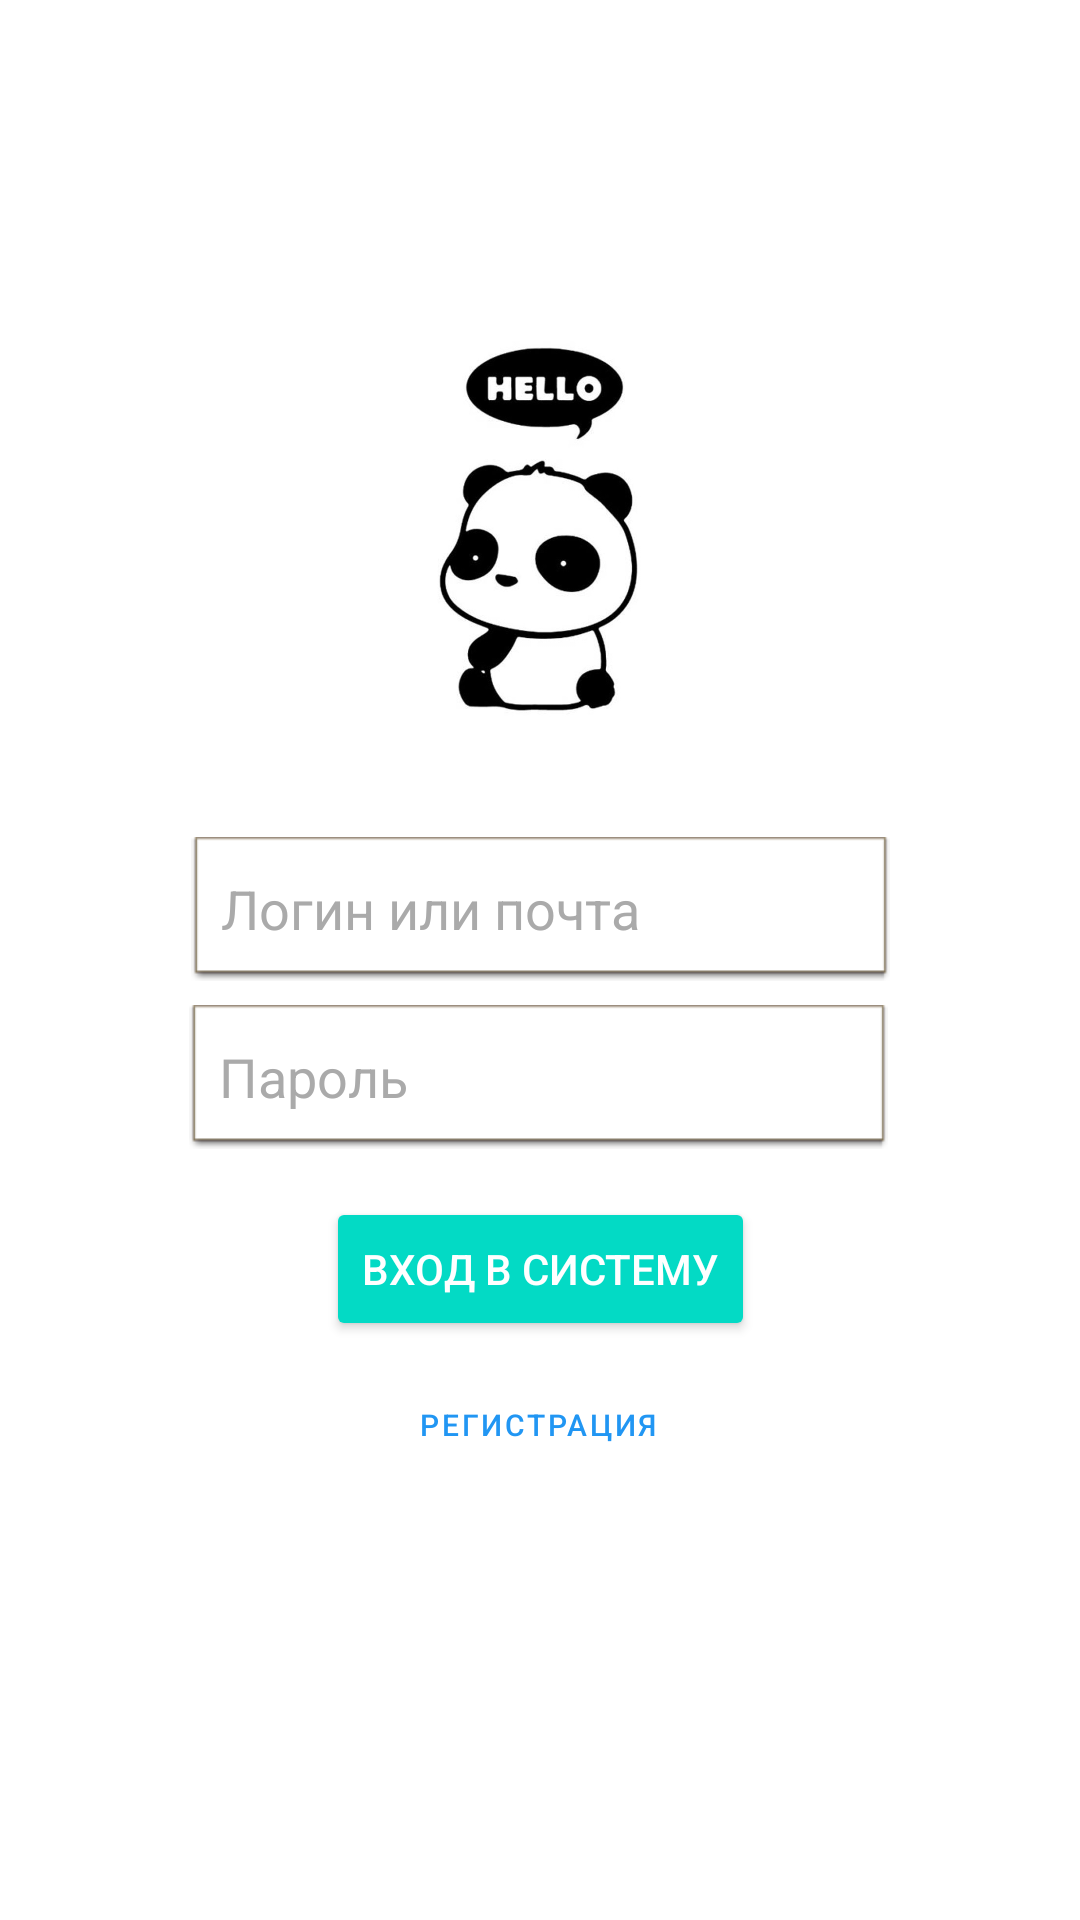

Layout XML and referenced resources for this Android screen:
<!-- AndroidManifest.xml: application theme Theme.MyApplication -->
<!-- res/layout/activity_main.xml -->
<?xml version="1.0" encoding="utf-8"?>
<androidx.constraintlayout.widget.ConstraintLayout xmlns:android="http://schemas.android.com/apk/res/android"
    xmlns:app="http://schemas.android.com/apk/res-auto"
    xmlns:tools="http://schemas.android.com/tools"
    android:layout_width="match_parent"
    android:layout_height="match_parent"
    android:background="@color/white"
    tools:context=".MainActivity">

    <EditText
        android:id="@+id/password"
        android:layout_width="233dp"
        android:layout_height="48dp"
        android:layout_marginTop="8dp"
        android:background="@android:drawable/editbox_dropdown_light_frame"
        android:ems="10"
        android:hint="Пароль"
        android:inputType="textPassword"
        android:padding="10dp"
        android:textColor="@color/black"
        android:textColorHint="@android:color/darker_gray"
        app:layout_constraintEnd_toEndOf="parent"
        app:layout_constraintHorizontal_bias="0.497"
        app:layout_constraintStart_toStartOf="parent"
        app:layout_constraintTop_toBottomOf="@+id/loginEmail" />

    <ImageView
        android:id="@+id/imageHello"
        android:layout_width="130dp"
        android:layout_height="139dp"
        android:layout_marginTop="80dp"
        android:layout_marginBottom="6dp"
        app:layout_constraintBottom_toTopOf="@+id/loginEmail"
        app:layout_constraintEnd_toEndOf="parent"
        app:layout_constraintHorizontal_bias="0.498"
        app:layout_constraintStart_toStartOf="parent"
        app:layout_constraintTop_toTopOf="parent"
        app:srcCompat="@drawable/hellopanda" />

    <TextView
        android:id="@+id/errorMesage"
        android:layout_width="wrap_content"
        android:layout_height="wrap_content"
        android:layout_marginBottom="14dp"
        android:background="@drawable/round"
        android:textColor="?attr/colorError"
        app:layout_constraintBottom_toTopOf="@+id/loginEmail"
        app:layout_constraintEnd_toEndOf="parent"
        app:layout_constraintStart_toStartOf="parent"
        app:layout_constraintTop_toBottomOf="@+id/imageHello" />

    <Button
        android:id="@+id/btnLogIn"
        android:layout_width="wrap_content"
        android:layout_height="wrap_content"
        android:layout_marginTop="16dp"
        android:backgroundTint="@color/teal_200"
        android:onClick="moveToLastSolutions"
        android:text="Вход в систему"
        android:textColor="@color/white"
        app:layout_constraintEnd_toEndOf="parent"
        app:layout_constraintStart_toStartOf="parent"
        app:layout_constraintTop_toBottomOf="@+id/password"
        tools:text="Вход в систему" />

    <Button
        android:id="@+id/btnMoveToLogIn"
        style="@style/Widget.MaterialComponents.Button.TextButton"
        android:layout_width="wrap_content"
        android:layout_height="wrap_content"
        android:layout_marginTop="4dp"
        android:onClick="moveToRegistration"
        android:text="Регистрация"
        android:textColor="#2196F3"
        android:textSize="10dp"
        app:layout_constraintEnd_toEndOf="parent"
        app:layout_constraintHorizontal_bias="0.498"
        app:layout_constraintStart_toStartOf="parent"
        app:layout_constraintTop_toBottomOf="@+id/btnLogIn" />

    <EditText
        android:id="@+id/loginEmail"
        android:layout_width="233dp"
        android:layout_height="48dp"
        android:layout_marginTop="14dp"
        android:background="@android:drawable/editbox_dropdown_light_frame"
        android:ems="10"
        android:hint="Логин или почта"
        android:inputType="textPersonName"
        android:padding="10dp"
        android:textColor="@color/black"
        android:textColorHint="@android:color/darker_gray"
        app:layout_constraintEnd_toEndOf="parent"
        app:layout_constraintStart_toStartOf="parent"
        app:layout_constraintTop_toBottomOf="@+id/errorMesage" />

</androidx.constraintlayout.widget.ConstraintLayout>
<!-- resources referenced by this layout -->
<resources>
  <!-- drawable hellopanda: jpg bitmap (drawable, 52314 bytes) -->
  <!-- drawable round (drawable) -->
  <?xml version="1.0" encoding="utf-8"?>
  <shape xmlns:android="http://schemas.android.com/apk/res/android"
      android:shape="rectangle">
      <solid android:color="#A9FFCDD2" />
      <corners android:radius="25dp" />
  </shape>
  <style name="Theme.MyApplication" parent="Theme.MaterialComponents.DayNight.DarkActionBar">
          
          <item name="colorPrimary">@color/teal_200</item>
          <item name="colorPrimaryVariant">@color/teal_700</item>
          <item name="colorOnPrimary">@color/white</item>
          
          <item name="colorSecondary">@color/teal_200</item>
          <item name="colorSecondaryVariant">@color/teal_700</item>
          <item name="colorOnSecondary">@color/black</item>
          
          <item name="android:statusBarColor" tools:targetApi="l">?attr/colorPrimaryVariant</item>
          
      </style>
  <!-- not gathered from this repository: default colours our renderer supplied (Android Studio template values) -->
  <color name="teal_200">#FF03DAC5</color>
  <color name="teal_700">#FF018786</color>
  <color name="black">#FF000000</color>
  <color name="white">#FFFFFFFF</color>
</resources>
